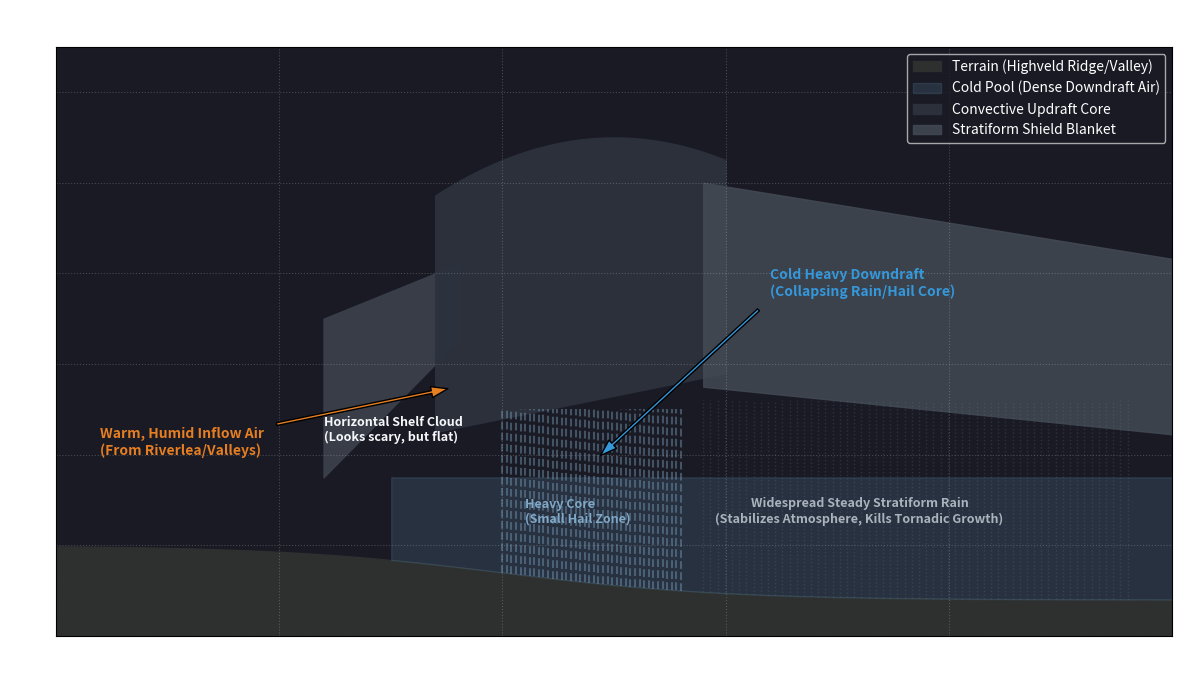

The matplotlib source for this figure:
import matplotlib.pyplot as plt
import numpy as np
#This is a weather simulation of how a thunderstorm complex develops as a MCS(Mesocale Convective System

# Set up the figure and axis for the atmospheric cross-section
fig, ax = plt.subplots(figsize=(12, 7))
ax.set_facecolor('#1a1a24')  # Dark, ominous pre-storm sky color

# 1. Simulate the Land Topography (Langlaagte Valley to Brixton Ridge)
x_terrain = np.linspace(0, 50, 500)
# A curve representing the elevation drop from the ridge into the valley basin
y_terrain = 2 - 1.2 / (1 + np.exp(-0.2 * (x_terrain - 20)))
ax.fill_between(x_terrain, 0, y_terrain, color='#2d302e', label='Terrain (Highveld Ridge/Valley)')

# 2. Plot the Cold Pool (Outflow Lake of Dense Air)
# Cold, dense air hugs the ground behind the leading edge of the storm
ax.fill_between(x_terrain[150:], y_terrain[150:], 3.5, where=(x_terrain[150:] > 15),
                color='#4a6984', alpha=0.3, label='Cold Pool (Dense Downdraft Air)')

# 3. Simulate and Plot the MCS Cloud Structures
# Leading Edge / Shelf Cloud (The horizontal wall of cloud)
x_shelf = np.linspace(12, 18, 100)
y_shelf_bottom = 3.5 + 0.5 * (x_shelf - 12)
y_shelf_top = 7 + 0.2 * (x_shelf - 12)
ax.fill_between(x_shelf, y_shelf_bottom, y_shelf_top, color='#3a404a', alpha=0.95)

# Main Explosive Updraft Tower (The convective core)
x_tower = np.linspace(17, 30, 200)
y_tower_bottom = 4.5 + 0.1 * (x_tower - 17)
y_tower_top = 11 - 0.02 * (x_tower - 25)**2
ax.fill_between(x_tower, y_tower_bottom, y_tower_top, color='#2c323d', alpha=0.95, label='Convective Updraft Core')

# Massive Stratiform Rain Shield Blanket (Trailing behind the core)
x_shield = np.linspace(29, 50, 200)
y_shield_bottom = 5.5 - 0.05 * (x_shield - 29)
y_shield_top = 10 - 0.08 * (x_shield - 29)
ax.fill_between(x_shield, y_shield_bottom, y_shield_top, color='#434a54', alpha=0.85, label='Stratiform Shield Blanket')

# 4. Add Visual Dynamics: Airflow Vectors (Arrows)
# Inflow: Warm, humid air being sucked from the valley into the core
ax.annotate('Warm, Humid Inflow Air\n(From Riverlea/Valleys)', xy=(18, 5.5), xytext=(2, 4),
            arrowprops=dict(facecolor='#e67e22', shrink=0.05, width=2, headwidth=8),
            color='#e67e22', fontsize=10, weight='bold')

# Outflow: Cold air slamming down to the surface
ax.annotate('Cold Heavy Downdraft\n(Collapsing Rain/Hail Core)', xy=(24, 3.8), xytext=(32, 7.5),
            arrowprops=dict(facecolor='#3498db', shrink=0.05, width=2, headwidth=8),
            color='#3498db', fontsize=10, weight='bold')

# 5. Add Rainfall Fields
# Heavy convective rain/hail under the core
x_heavy_rain = np.linspace(20, 28, 40)
for x in x_heavy_rain:
    terrain_height = 2 - 1.2 / (1 + np.exp(-0.2 * (x - 20)))
    ax.plot([x, x], [terrain_height, 5.0], color='#7fa9c7', alpha=0.4, linewidth=1.5, linestyle='--')
ax.text(21, 2.5, 'Heavy Core\n(Small Hail Zone)', color='#7fa9c7', weight='bold', fontsize=9)

# Steady, widespread stratiform rain under the massive blanket shield
x_steady_rain = np.linspace(29, 48, 60)
for x in x_steady_rain:
    terrain_height = 2 - 1.2 / (1 + np.exp(-0.2 * (x - 20)))
    ax.plot([x, x], [terrain_height, 5.2], color='#5d7a8c', alpha=0.25, linewidth=1, linestyle=':')
ax.text(36, 2.5, 'Widespread Steady Stratiform Rain\n(Stabilizes Atmosphere, Kills Tornadic Growth)', 
        color='#aab2bd', weight='bold', fontsize=9, ha='center')

# Labels and Diagram Details
ax.text(12, 4.3, 'Horizontal Shelf Cloud\n(Looks scary, but flat)', color='#f5f7fa', fontsize=9, weight='bold')
ax.set_title('Highveld Mesoscale Convective System (MCS) Structure', color='white', fontsize=14, weight='bold', pad=15)
ax.set_xlabel('Horizontal Distance Across Johannesburg Suburbs (km)', color='white')
ax.set_ylabel('Atmospheric Altitude (km)', color='white')
ax.tick_params(colors='white')
ax.set_ylim(0, 13)
ax.set_xlim(0, 50)
ax.grid(True, linestyle=':', alpha=0.2, color='white')
ax.legend(loc='upper right', facecolor='#1a1a24', labelcolor='white')

plt.tight_layout()
plt.show()
